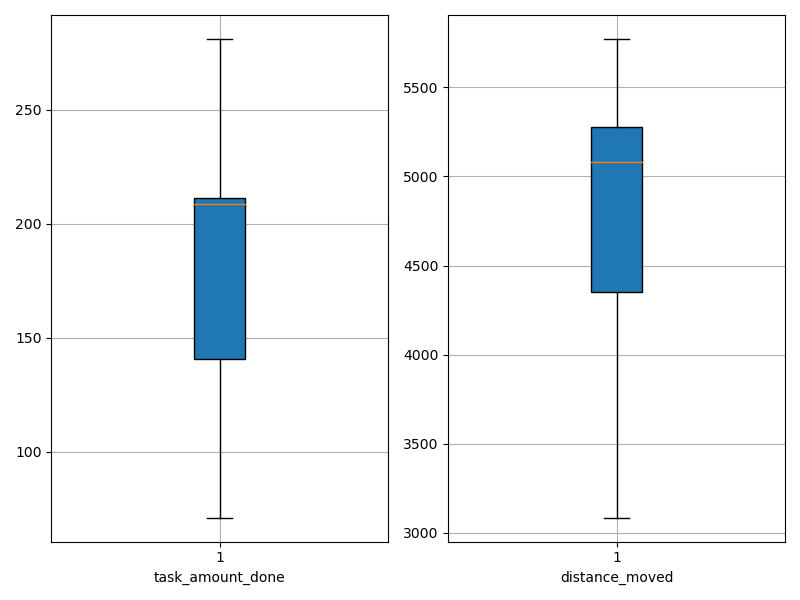

The table this chart was drawn from, first rows:
agent_id, task_amount_done, distance_moved
0, 138.0, 4343
1, 138.0, 3084
2, 279.0, 4353
3, 279.0, 4024
4, 210.0, 3150
5, 209.0, 5146
6, 208.0, 5714
7, 211.0, 5105
8, 211.0, 5063
9, 208.0, 5098
10, 212.0, 5381
11, 142.0, 5360
12, 142.0, 5423
13, 211.0, 5772
14, 140.0, 5223
15, 141.0, 4857
16, 281.0, 4652
17, 280.0, 4247
18, 139.0, 5248
19, 71.0, 4422
